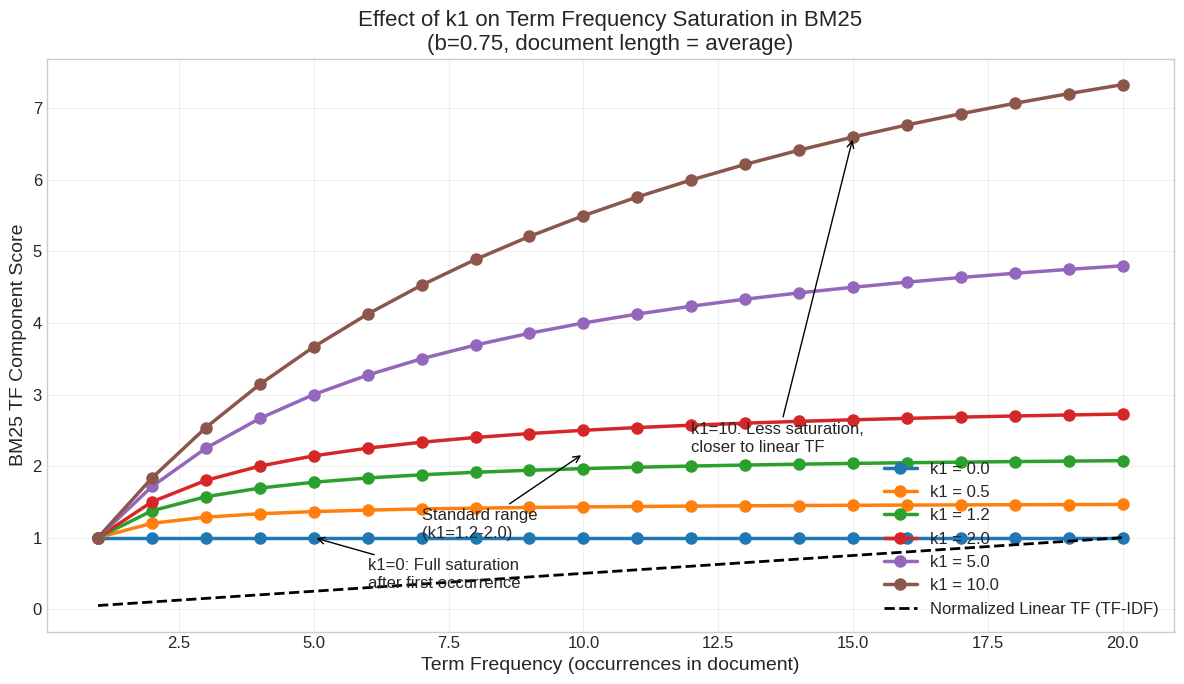
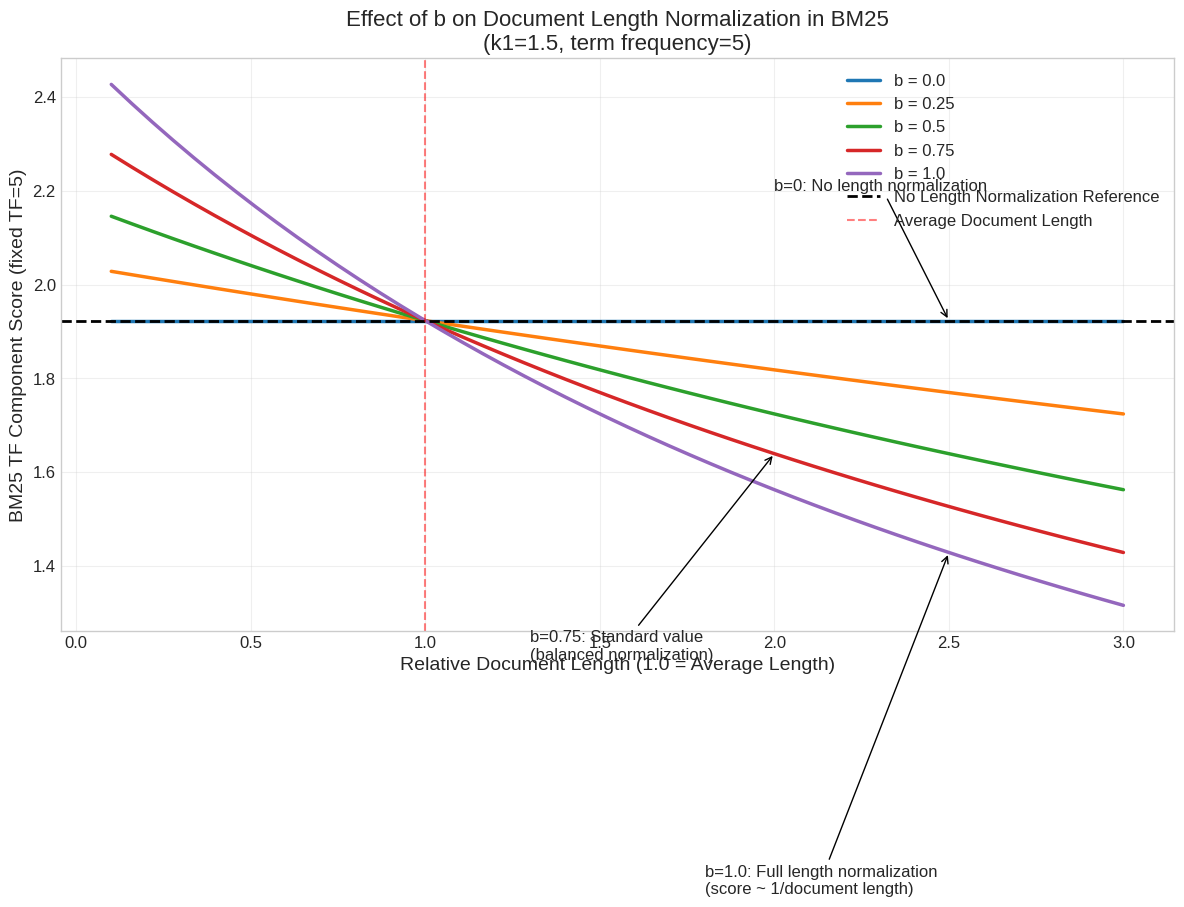
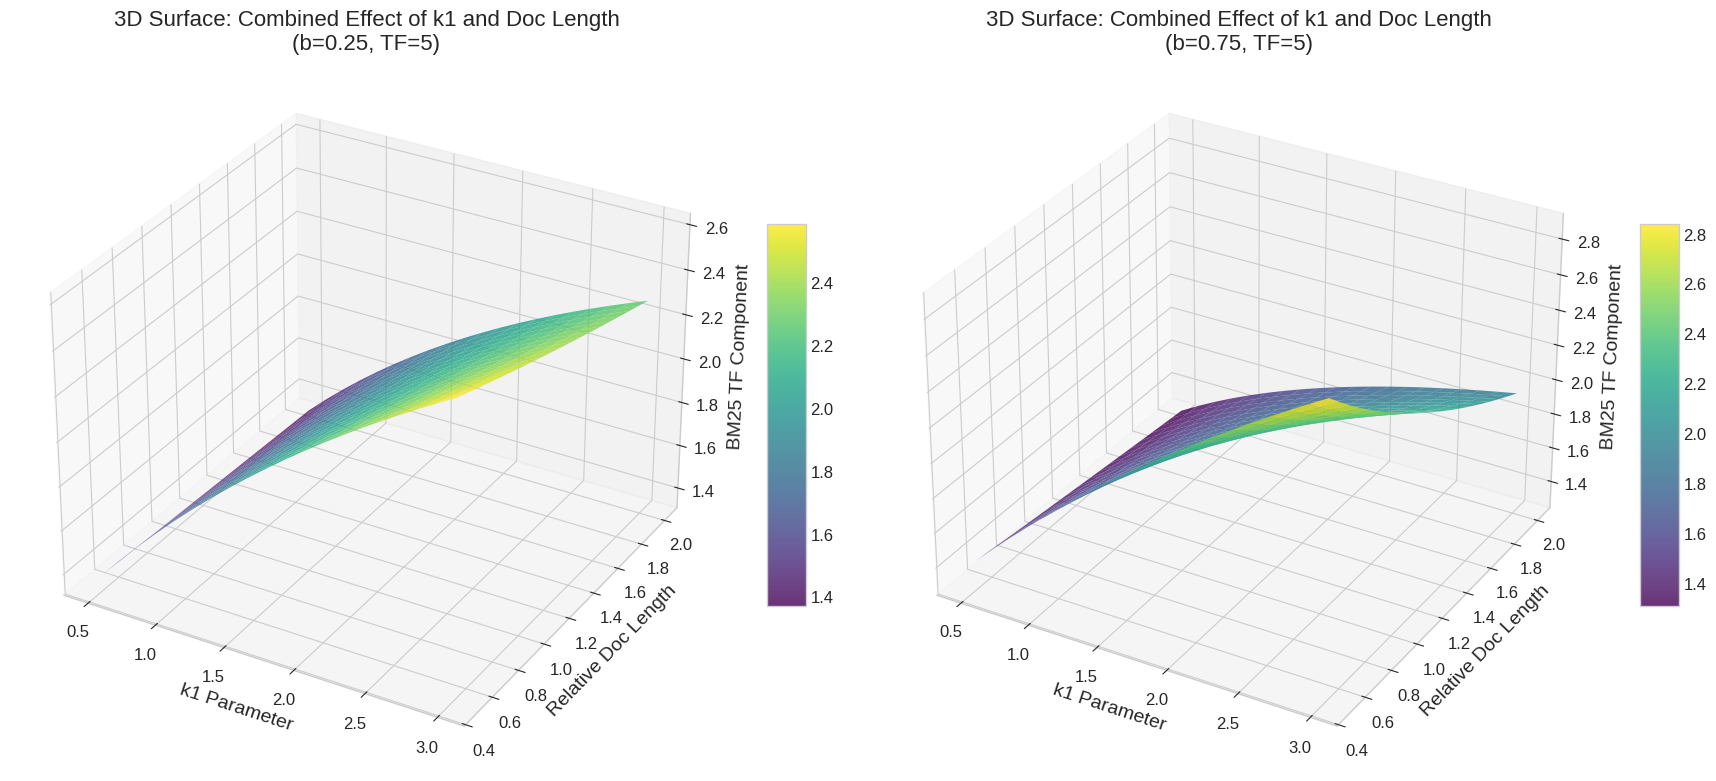
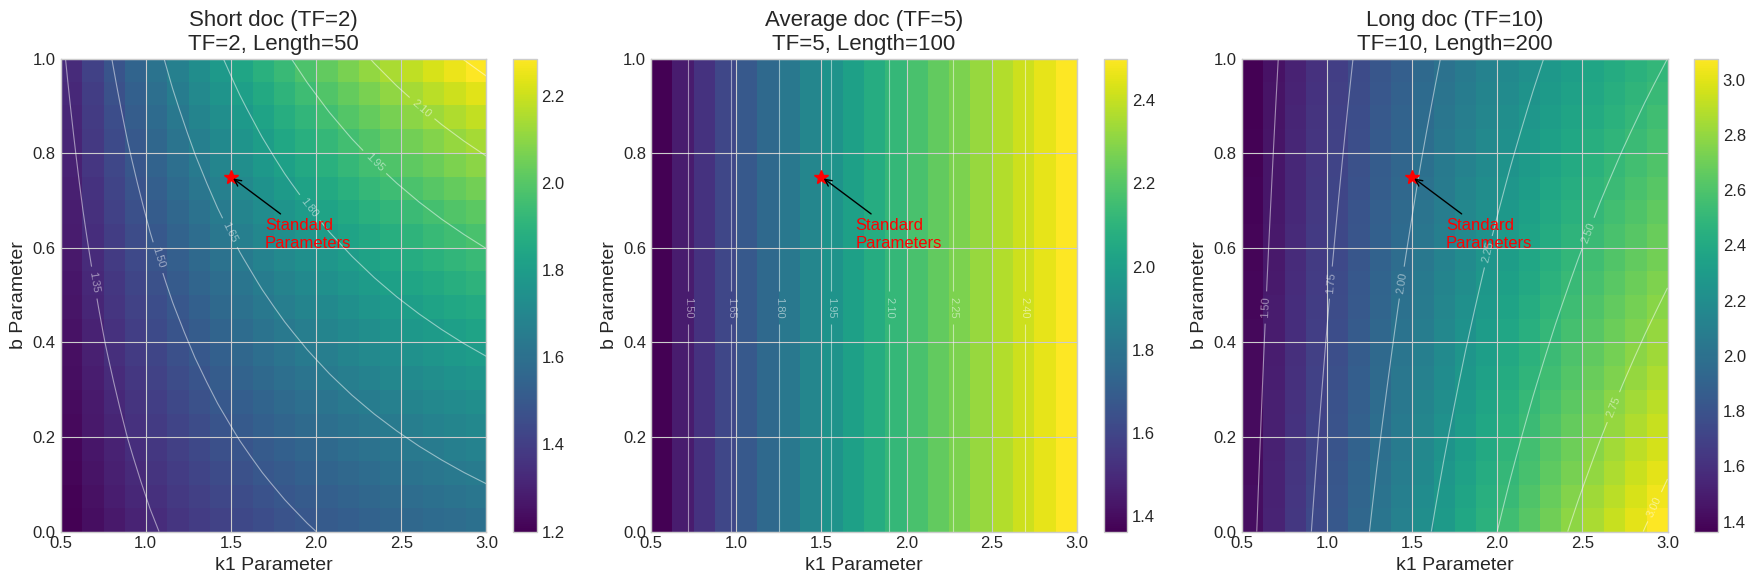
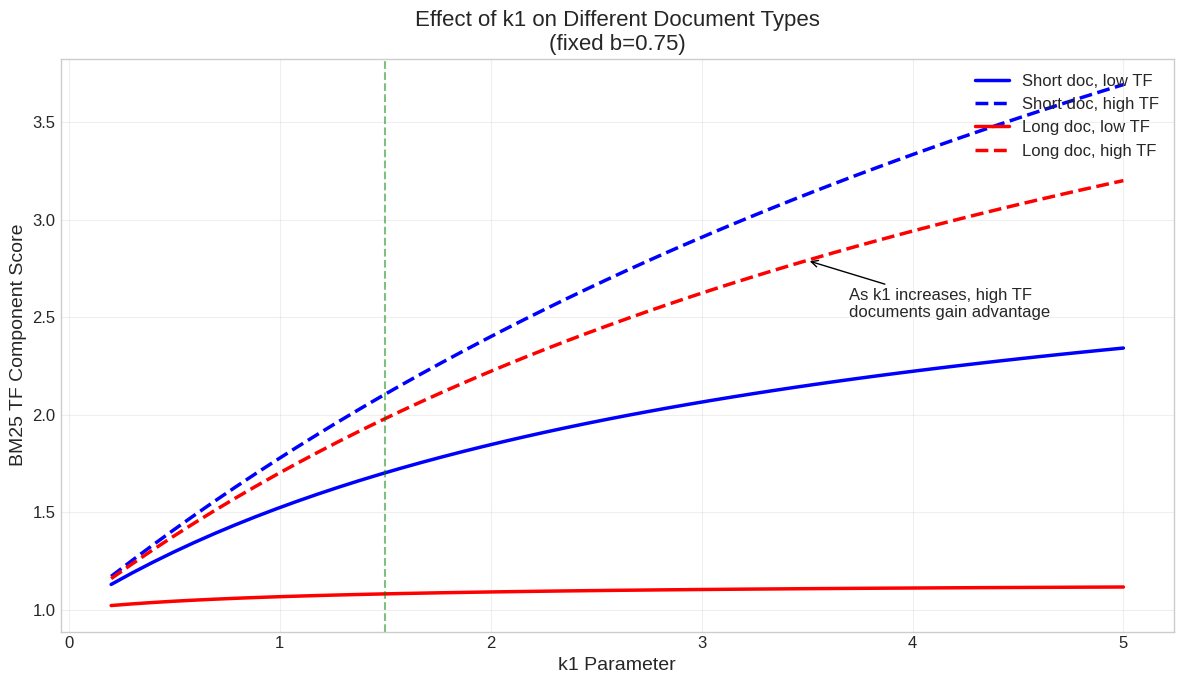
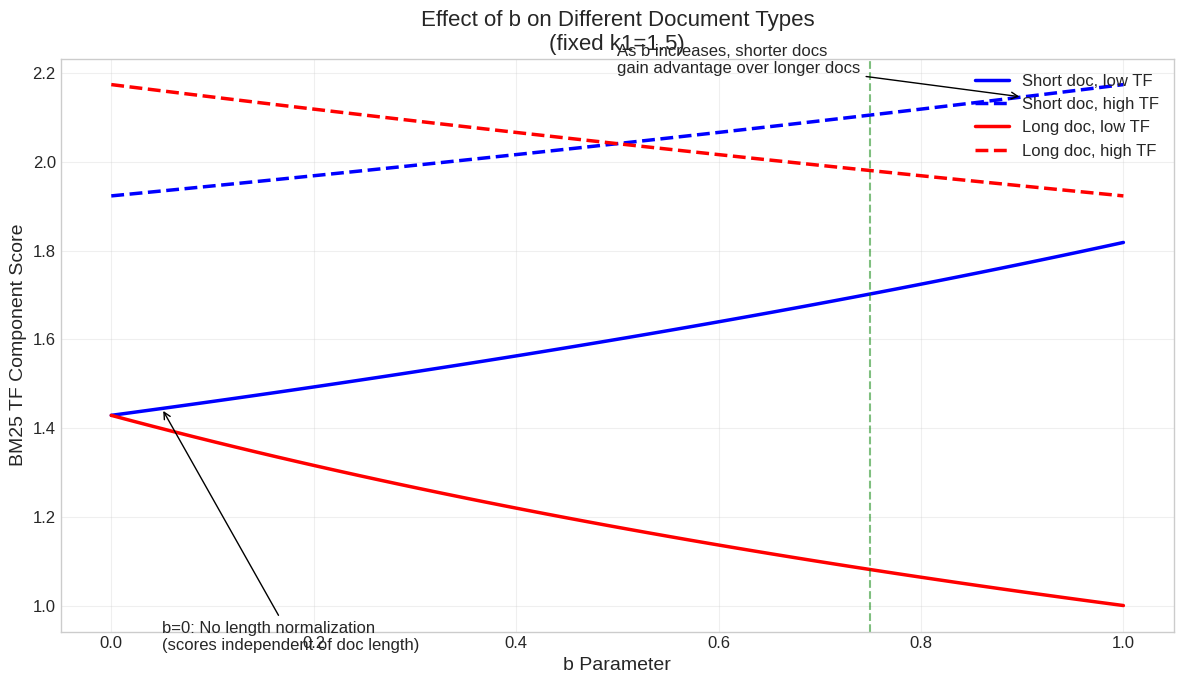

Generate these figures, in order, with matplotlib:
"""
BM25 Parameter Visualization

This script generates visualizations to help understand how the BM25 parameters
k1 and b affect the scoring function. It creates multiple plots showing:

1. How k1 affects term frequency saturation (with fixed b)
2. How b affects document length normalization (with fixed k1)
3. Combined effects of both parameters in a heatmap
"""

import matplotlib.pyplot as plt
import numpy as np
from matplotlib import cm

# from mpl_toolkits.mplot3d import Axes3D

# Set up a clean, readable plot style
plt.style.use("seaborn-v0_8-whitegrid")
plt.rcParams.update(
    {
        "font.size": 12,
        "axes.labelsize": 14,
        "axes.titlesize": 16,
        "xtick.labelsize": 12,
        "ytick.labelsize": 12,
        "legend.fontsize": 12,
        "figure.figsize": (10, 6),
        "figure.dpi": 100,
    }
)


def bm25_tf_component(tf, doc_len, avg_doc_len, k1, b):
    """
    Calculate the term frequency component of the BM25 formula.

    Args:
        tf: Term frequency (how many times the term appears in document)
        doc_len: Document length (in tokens)
        avg_doc_len: Average document length across the collection
        k1: Term frequency saturation parameter
        b: Document length normalization parameter

    Returns:
        The BM25 term frequency component score
    """
    # Document length normalization factor
    len_norm = 1 - b + b * (doc_len / avg_doc_len)

    # BM25 term frequency component
    return (k1 + 1) * tf / (k1 * len_norm + tf)


# Part 1: Visualize the effect of k1 on term frequency saturation
def plot_k1_effect():
    """
    Create a plot showing how different k1 values affect term frequency saturation.
    """
    # Term frequency values from 1 to 20
    tf_values = np.arange(1, 21)

    # Various k1 values to demonstrate the effect
    k1_values = [0.0, 0.5, 1.2, 2.0, 5.0, 10.0]

    # Fixed parameters
    b = 0.75
    doc_len = 100
    avg_doc_len = 100

    plt.figure(figsize=(12, 7))

    # Calculate and plot the TF component for each k1 value
    for k1 in k1_values:
        tf_components = [bm25_tf_component(tf, doc_len, avg_doc_len, k1, b) for tf in tf_values]
        plt.plot(
            tf_values, tf_components, marker="o", linewidth=2.5, markersize=8, label=f"k1 = {k1}"
        )

    # Add a linear TF line for comparison with TF-IDF
    plt.plot(
        tf_values,
        tf_values / tf_values.max(),
        "k--",
        linewidth=2,
        label="Normalized Linear TF (TF-IDF)",
    )

    # Add plot details
    plt.xlabel("Term Frequency (occurrences in document)", fontsize=14)
    plt.ylabel("BM25 TF Component Score", fontsize=14)
    plt.title(
        "Effect of k1 on Term Frequency Saturation in BM25\n(b=0.75, document length = average)",
        fontsize=16,
    )
    plt.legend(loc="lower right")
    plt.grid(True, alpha=0.3)
    plt.tight_layout()

    # Annotate key insights
    plt.annotate(
        "k1=0: Full saturation\nafter first occurrence",
        xy=(5, bm25_tf_component(5, doc_len, avg_doc_len, 0, b)),
        xytext=(6, 0.3),
        arrowprops={"arrowstyle": "->"},
        fontsize=12,
    )

    plt.annotate(
        "k1=10: Less saturation,\ncloser to linear TF",
        xy=(15, bm25_tf_component(15, doc_len, avg_doc_len, 10, b)),
        xytext=(12, 2.2),
        arrowprops={"arrowstyle": "->"},
        fontsize=12,
    )

    plt.annotate(
        "Standard range\n(k1=1.2-2.0)",
        xy=(10, bm25_tf_component(10, doc_len, avg_doc_len, 1.5, b)),
        xytext=(7, 1.0),
        arrowprops={"arrowstyle": "->"},
        fontsize=12,
    )

    plt.savefig("bm25_k1_effect.png")


# Part 2: Visualize the effect of b on document length normalization
def plot_b_effect():
    """
    Create a plot showing how different b values affect document length normalization.
    """
    # Document length values relative to average (from 0.1x to 3x the average length)
    rel_doc_lengths = np.linspace(0.1, 3.0, 50)

    # Calculate actual document lengths
    avg_doc_len = 100
    doc_lengths = rel_doc_lengths * avg_doc_len

    # Various b values to demonstrate the effect
    b_values = [0.0, 0.25, 0.5, 0.75, 1.0]

    # Fixed parameters
    k1 = 1.5
    tf = 5  # Fixed term frequency

    plt.figure(figsize=(12, 7))

    # Calculate and plot the TF component for each b value
    for b in b_values:
        tf_components = [
            bm25_tf_component(tf, doc_len, avg_doc_len, k1, b) for doc_len in doc_lengths
        ]
        plt.plot(rel_doc_lengths, tf_components, linewidth=2.5, label=f"b = {b}")

    # Add a constant line for reference (pure TF score without normalization)
    plt.axhline(
        y=bm25_tf_component(tf, avg_doc_len, avg_doc_len, k1, 0),
        color="k",
        linestyle="--",
        linewidth=2,
        label="No Length Normalization Reference",
    )

    # Add vertical line at average document length
    plt.axvline(x=1.0, color="r", linestyle="--", alpha=0.5, label="Average Document Length")

    # Add plot details
    plt.xlabel("Relative Document Length (1.0 = Average Length)", fontsize=14)
    plt.ylabel("BM25 TF Component Score (fixed TF=5)", fontsize=14)
    plt.title(
        "Effect of b on Document Length Normalization in BM25\n(k1=1.5, term frequency=5)",
        fontsize=16,
    )
    plt.legend(loc="upper right")
    plt.grid(True, alpha=0.3)
    plt.tight_layout()

    # Annotate key insights
    plt.annotate(
        "b=0: No length normalization",
        xy=(2.5, bm25_tf_component(tf, 2.5 * avg_doc_len, avg_doc_len, k1, 0)),
        xytext=(2.0, 2.2),
        arrowprops={"arrowstyle": "->"},
        fontsize=12,
    )

    plt.annotate(
        "b=1.0: Full length normalization\n(score ~ 1/document length)",
        xy=(2.5, bm25_tf_component(tf, 2.5 * avg_doc_len, avg_doc_len, k1, 1.0)),
        xytext=(1.8, 0.7),
        arrowprops={"arrowstyle": "->"},
        fontsize=12,
    )

    plt.annotate(
        "b=0.75: Standard value\n(balanced normalization)",
        xy=(2.0, bm25_tf_component(tf, 2.0 * avg_doc_len, avg_doc_len, k1, 0.75)),
        xytext=(1.3, 1.2),
        arrowprops={"arrowstyle": "->"},
        fontsize=12,
    )

    plt.savefig("bm25_b_effect.png")


# Part 3: Create a 3D visualization showing the combined effect of both parameters
def plot_3d_combined_effect():
    """
    Create a 3D surface plot showing the combined effect of k1 and b parameters.
    """
    # Create a mesh grid for k1 and relative document length
    k1_values = np.linspace(0.5, 3.0, 20)  # Range of k1 values
    rel_doc_lengths = np.linspace(0.5, 2.0, 20)  # Range of relative document lengths

    k1_grid, len_grid = np.meshgrid(k1_values, rel_doc_lengths)

    # Fixed parameters
    avg_doc_len = 100
    tf = 5  # Fixed term frequency

    # Create two separate plots for different b values
    b_values = [0.25, 0.75]

    fig = plt.figure(figsize=(18, 8))

    for i, b in enumerate(b_values):
        # Calculate the TF component for each combination of k1 and document length
        tf_components = np.zeros_like(k1_grid)
        for i_k1 in range(len(k1_values)):
            for i_len in range(len(rel_doc_lengths)):
                k1 = k1_grid[i_len, i_k1]
                doc_len = len_grid[i_len, i_k1] * avg_doc_len
                tf_components[i_len, i_k1] = bm25_tf_component(tf, doc_len, avg_doc_len, k1, b)

        # Create 3D subplot
        ax = fig.add_subplot(1, 2, i + 1, projection="3d")
        surf = ax.plot_surface(
            k1_grid,
            len_grid,
            tf_components,
            cmap=cm.viridis,
            linewidth=0,
            antialiased=True,
            alpha=0.8,
        )

        # Add plot details
        ax.set_xlabel("k1 Parameter")
        ax.set_ylabel("Relative Doc Length")
        ax.set_zlabel("BM25 TF Component")
        ax.set_title(f"3D Surface: Combined Effect of k1 and Doc Length\n(b={b}, TF=5)")

        # Add a color bar
        fig.colorbar(surf, ax=ax, shrink=0.5, aspect=10)

    plt.tight_layout()
    plt.savefig("bm25_3d_combined.png")


# Part 4: Create a heatmap showing how different parameter combinations affect specific documents
def plot_parameter_heatmap():
    """
    Create a heatmap showing how different combinations of k1 and b parameters
    affect BM25 scores for documents of different lengths.
    """
    # Parameter ranges
    k1_values = np.linspace(0.5, 3.0, 20)
    b_values = np.linspace(0.0, 1.0, 20)

    # Document scenarios (each represents a different document length and term frequency)
    scenarios = [
        {"name": "Short doc (TF=2)", "tf": 2, "doc_len": 50, "avg_doc_len": 100},
        {"name": "Average doc (TF=5)", "tf": 5, "doc_len": 100, "avg_doc_len": 100},
        {"name": "Long doc (TF=10)", "tf": 10, "doc_len": 200, "avg_doc_len": 100},
    ]

    # Create a figure with multiple subplots
    fig, axes = plt.subplots(1, 3, figsize=(18, 6))

    for i, scenario in enumerate(scenarios):
        # Calculate scores for each parameter combination
        scores = np.zeros((len(b_values), len(k1_values)))
        for j, b in enumerate(b_values):
            for k, k1 in enumerate(k1_values):
                scores[j, k] = bm25_tf_component(
                    scenario["tf"], scenario["doc_len"], scenario["avg_doc_len"], k1, b
                )

        # Create heatmap
        im = axes[i].imshow(
            scores,
            cmap="viridis",
            aspect="auto",
            origin="lower",
            extent=[min(k1_values), max(k1_values), min(b_values), max(b_values)],
        )

        # Add contour lines for better visualization
        CS = axes[i].contour(
            k1_values, b_values, scores, colors="white", alpha=0.5, linewidths=0.8
        )
        axes[i].clabel(CS, inline=True, fontsize=8, fmt="%.2f")

        # Add plot details
        axes[i].set_xlabel("k1 Parameter")
        axes[i].set_ylabel("b Parameter")
        axes[i].set_title(f'{scenario["name"]}\nTF={scenario["tf"]}, Length={scenario["doc_len"]}')

        # Add color bar
        fig.colorbar(im, ax=axes[i])

        # Mark the standard parameters (k1=1.2-1.5, b=0.75)
        axes[i].plot(1.5, 0.75, "r*", markersize=10)
        axes[i].annotate(
            "Standard\nParameters",
            xy=(1.5, 0.75),
            xytext=(1.7, 0.6),
            arrowprops={"arrowstyle": "->"},
            color="red",
        )

    plt.tight_layout()
    plt.savefig("bm25_parameter_heatmap.png")


# Part 5: Create a plot comparing BM25 scores for different document types as k1 varies
def plot_doc_comparison_k1():
    """
    Create a plot showing how k1 affects the scoring of different document types.
    """
    # k1 values range
    k1_values = np.linspace(0.2, 5.0, 50)

    # Document scenarios
    scenarios = [
        {"name": "Short doc, low TF", "tf": 2, "doc_len": 50, "avg_doc_len": 100, "style": "b-"},
        {"name": "Short doc, high TF", "tf": 5, "doc_len": 50, "avg_doc_len": 100, "style": "b--"},
        {"name": "Long doc, low TF", "tf": 2, "doc_len": 200, "avg_doc_len": 100, "style": "r-"},
        {
            "name": "Long doc, high TF",
            "tf": 10,
            "doc_len": 200,
            "avg_doc_len": 100,
            "style": "r--",
        },
    ]

    # Fixed b parameter
    b = 0.75

    plt.figure(figsize=(12, 7))

    # Calculate and plot scores for each scenario
    for scenario in scenarios:
        scores = [
            bm25_tf_component(scenario["tf"], scenario["doc_len"], scenario["avg_doc_len"], k1, b)
            for k1 in k1_values
        ]

        plt.plot(k1_values, scores, scenario["style"], linewidth=2.5, label=scenario["name"])

    # Add plot details
    plt.xlabel("k1 Parameter", fontsize=14)
    plt.ylabel("BM25 TF Component Score", fontsize=14)
    plt.title("Effect of k1 on Different Document Types\n(fixed b=0.75)", fontsize=16)
    plt.legend(loc="upper right")
    plt.grid(True, alpha=0.3)
    plt.axvline(x=1.5, color="g", linestyle="--", alpha=0.5, label="Typical k1 value")
    plt.tight_layout()

    # Annotate crossing points and insights
    plt.annotate(
        "As k1 increases, high TF\ndocuments gain advantage",
        xy=(3.5, bm25_tf_component(10, 200, 100, 3.5, b)),
        xytext=(3.7, 2.5),
        arrowprops={"arrowstyle": "->"},
        fontsize=12,
    )

    plt.savefig("bm25_k1_doc_comparison.png")


# Part 6: Create a plot comparing BM25 scores for different document types as b varies
def plot_doc_comparison_b():
    """
    Create a plot showing how b affects the scoring of different document types.
    """
    # b values range
    b_values = np.linspace(0.0, 1.0, 50)

    # Document scenarios
    scenarios = [
        {"name": "Short doc, low TF", "tf": 2, "doc_len": 50, "avg_doc_len": 100, "style": "b-"},
        {"name": "Short doc, high TF", "tf": 5, "doc_len": 50, "avg_doc_len": 100, "style": "b--"},
        {"name": "Long doc, low TF", "tf": 2, "doc_len": 200, "avg_doc_len": 100, "style": "r-"},
        {
            "name": "Long doc, high TF",
            "tf": 10,
            "doc_len": 200,
            "avg_doc_len": 100,
            "style": "r--",
        },
    ]

    # Fixed k1 parameter
    k1 = 1.5

    plt.figure(figsize=(12, 7))

    # Calculate and plot scores for each scenario
    for scenario in scenarios:
        scores = [
            bm25_tf_component(scenario["tf"], scenario["doc_len"], scenario["avg_doc_len"], k1, b)
            for b in b_values
        ]

        plt.plot(b_values, scores, scenario["style"], linewidth=2.5, label=scenario["name"])

    # Add plot details
    plt.xlabel("b Parameter", fontsize=14)
    plt.ylabel("BM25 TF Component Score", fontsize=14)
    plt.title("Effect of b on Different Document Types\n(fixed k1=1.5)", fontsize=16)
    plt.legend(loc="upper right")
    plt.grid(True, alpha=0.3)
    plt.axvline(x=0.75, color="g", linestyle="--", alpha=0.5, label="Typical b value")
    plt.tight_layout()

    # Annotate insights
    plt.annotate(
        "b=0: No length normalization\n(scores independent of doc length)",
        xy=(0.05, bm25_tf_component(2, 50, 100, k1, 0.05)),
        xytext=(0.05, 0.9),
        arrowprops={"arrowstyle": "->"},
        fontsize=12,
    )

    plt.annotate(
        "As b increases, shorter docs\ngain advantage over longer docs",
        xy=(0.9, bm25_tf_component(5, 50, 100, k1, 0.9)),
        xytext=(0.5, 2.2),
        arrowprops={"arrowstyle": "->"},
        fontsize=12,
    )

    plt.savefig("bm25_b_doc_comparison.png")


if __name__ == "__main__":
    print("Generating BM25 parameter visualization plots...")

    # Generate all plots
    plot_k1_effect()
    plot_b_effect()
    plot_3d_combined_effect()
    plot_parameter_heatmap()
    plot_doc_comparison_k1()
    plot_doc_comparison_b()

    print("Done! The following visualization files have been created:")
    print("- bm25_k1_effect.png: Effect of k1 on term frequency saturation")
    print("- bm25_b_effect.png: Effect of b on document length normalization")
    print("- bm25_3d_combined.png: 3D visualization of combined parameter effects")
    print("- bm25_parameter_heatmap.png: Heatmap of parameter combinations")
    print("- bm25_k1_doc_comparison.png: How k1 affects different document types")
    print("- bm25_b_doc_comparison.png: How b affects different document types")
